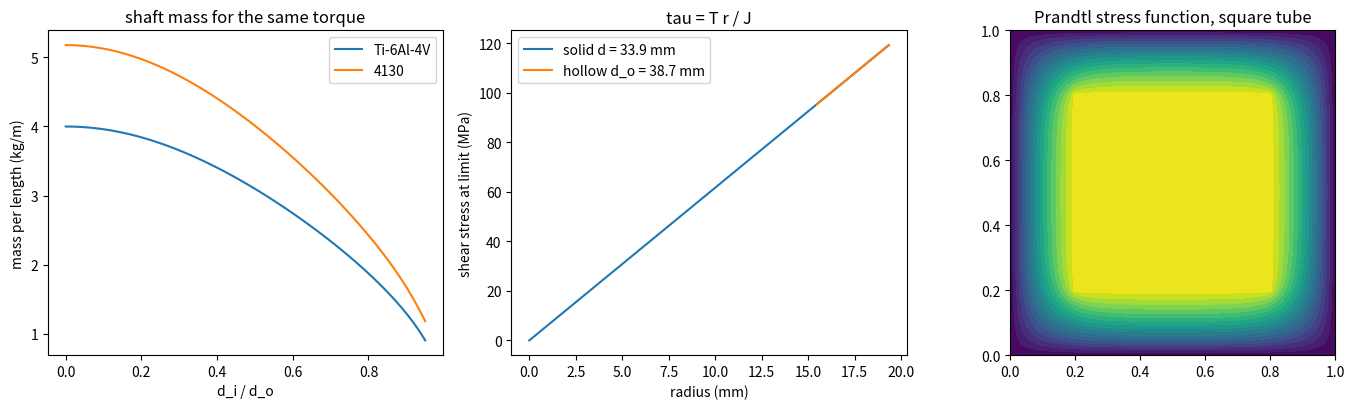

Here is the Python script that generated this plot:
"""P05.08 Torsion of Shafts: reference solution.

A shaft carries power as torque times speed. Its cross-sections rotate rigidly about the axis, the
shear strain grows linearly with radius, and Hooke's law in shear turns that into
tau = T r / J and a twist rate T / (G J). Thin-walled closed sections (a wing box, a thin drive
tube) carry torque as a constant shear flow q = T / (2 A_m) around the cell (Bredt-Batho);
cutting the same wall open loses almost all of its torsional stiffness. This module builds:

* power, speed and torque; the polar second moment of solid and hollow circles; stress and twist;
  stepped shafts and a statically indeterminate shaft between two walls;
* sizing of solid and hollow shafts to an allowable shear stress, and their mass;
* Bredt-Batho for any single-cell polygonal thin-walled section, and the open-section result
  sum(b t^3 / 3) for comparison;
* an independent check: Prandtl's stress function solved by finite differences on a solid
  rectangle (against the exact series) and on a hollow rectangle (against Bredt-Batho).

Units: mm, N, MPa (N/mm^2), torque in N mm, angles in radians unless named _deg, power in W,
speed in rev/min. Material values are typical, not design allowables.

Run:  python solution.py [out_dir]     (prints the lesson's tables, writes torsion.png)
Test: AEFS_IMPL=solution pytest curriculum/phase-05/lesson-08-torsion-of-shafts
"""
from __future__ import annotations

import sys
from pathlib import Path

import numpy as np
import scipy.sparse as sp
import scipy.sparse.linalg as spla

# Typical properties: E, G (MPa; G = E / 2(1 + nu)), Fty, Ftu (MPa), density (kg/m^3).
MATERIALS: dict[str, dict[str, float]] = {
    "2024-T3":   {"E": 73.1e3, "G": 73.1e3 / 2.66, "Fty": 345.0, "Ftu": 483.0, "rho": 2780.0},
    "7075-T6":   {"E": 71.7e3, "G": 71.7e3 / 2.66, "Fty": 503.0, "Ftu": 572.0, "rho": 2810.0},
    "Ti-6Al-4V": {"E": 113.8e3, "G": 113.8e3 / 2.684, "Fty": 880.0, "Ftu": 950.0, "rho": 4430.0},
    "4130":      {"E": 205.0e3, "G": 205.0e3 / 2.58, "Fty": 435.0, "Ftu": 670.0, "rho": 7850.0},
}


def shear_allowables(material: str) -> tuple[float, float]:
    """(yield, ultimate) shear strengths used in this lesson: Fsy = Fty / sqrt(3) (the von Mises
    estimate, derived in P05.14) and Fsu = 0.6 Ftu (a common approximation for ductile metals)."""
    m = MATERIALS[material]
    return m["Fty"] / np.sqrt(3.0), 0.6 * m["Ftu"]


# ---------------------------------------------------------------- circular shafts

def shaft_torque(power_W: float, rpm: float) -> float:
    """Torque [N mm] transmitted by a shaft carrying power_W [W] at rpm [rev/min]: T = P / omega."""
    return power_W / (rpm * 2.0 * np.pi / 60.0) * 1e3


def polar_moment(d_o: float, d_i: float = 0.0) -> float:
    """Polar second moment of area J = pi (d_o^4 - d_i^4) / 32 [mm^4] of a solid or hollow circle."""
    return np.pi * (d_o ** 4 - d_i ** 4) / 32.0


def torsion_shear_stress(T: float, r: float, J: float) -> float:
    """Shear stress at radius r in a circular shaft: tau = T r / J [MPa]."""
    return T * r / J


def twist_angle(T: float, L: float, G: float, J: float) -> float:
    """Angle of twist [rad] of a uniform shaft of length L: phi = T L / (G J)."""
    return T * L / (G * J)


def stepped_shaft_twist(T: np.ndarray, L: np.ndarray, G: np.ndarray, J: np.ndarray) -> float:
    """Total twist of segments in series, each with its own internal torque: sum T_i L_i / (G_i J_i)."""
    T, L, G, J = (np.asarray(v, dtype=float) for v in (T, L, G, J))
    return float(np.sum(T * L / (G * J)))


def fixed_fixed_shaft(T0: float, L1: float, GJ1: float, L2: float, GJ2: float) -> tuple[float, float, float]:
    """A shaft of two segments between two rigid walls with torque T0 applied at the junction.
    Compatibility (zero total twist) shares T0 in proportion to the segments' torsional
    stiffnesses k_i = GJ_i / L_i: T1 = T0 k1 / (k1 + k2) is carried by segment 1 (to wall A) and
    T2 = -T0 k2 / (k1 + k2) by segment 2. Returns (phi_junction, T1, T2), internal torques with
    the sign convention of the right-hand rule along +x."""
    k1, k2 = GJ1 / L1, GJ2 / L2
    phi = T0 / (k1 + k2)
    return phi, k1 * phi, -k2 * phi


def size_solid_shaft(T: float, tau_allow: float) -> float:
    """Smallest solid diameter whose maximum shear stress is tau_allow: d = (16 T / (pi tau))^(1/3)."""
    return (16.0 * T / (np.pi * tau_allow)) ** (1.0 / 3.0)


def size_hollow_shaft(T: float, tau_allow: float, ratio: float) -> float:
    """Smallest outer diameter of a hollow shaft with d_i = ratio d_o:
    d_o = (16 T / (pi tau (1 - ratio^4)))^(1/3)."""
    return (16.0 * T / (np.pi * tau_allow * (1.0 - ratio ** 4))) ** (1.0 / 3.0)


def size_for_twist(T: float, L: float, G: float, phi_allow: float, ratio: float = 0.0) -> float:
    """Smallest outer diameter for which the twist over L does not exceed phi_allow [rad]."""
    return (32.0 * T * L / (np.pi * G * phi_allow * (1.0 - ratio ** 4))) ** 0.25


def shaft_mass_per_length(d_o: float, d_i: float, rho: float) -> float:
    """Mass per unit length [kg/m] of a tube with diameters in mm and density in kg/m^3."""
    return rho * np.pi * (d_o ** 2 - d_i ** 2) / 4.0 * 1e-6


# ---------------------------------------------------------------- thin-walled sections

def polygon_area(vertices: np.ndarray) -> float:
    """Area enclosed by a closed polygon (shoelace formula), positive for anticlockwise order."""
    v = np.asarray(vertices, dtype=float)
    x, y = v[:, 0], v[:, 1]
    return 0.5 * float(np.sum(x * np.roll(y, -1) - np.roll(x, -1) * y))


def bredt_batho(T: float, vertices: np.ndarray, t: np.ndarray, G: float) -> dict[str, np.ndarray | float]:
    """Single-cell closed thin-walled section under torque T.

    vertices: (n, 2) corners of the wall MID-LINE, in order; wall k runs from vertex k to k+1 (the
    last closes the cell) with thickness t[k]. Equilibrium of a wall element shows the shear flow
    q = tau t is the same everywhere; its moment about any point is q 2 A_m, so

        q = T / (2 A_m),   tau_k = q / t_k,   dtheta/dx = T / (4 A_m^2 G) sum(s_k / t_k),

    and the torsion constant is J = 4 A_m^2 / sum(s_k / t_k). Returns a dict with A_m, q, tau
    (per wall), twist_rate [rad/mm] and J.
    """
    v = np.asarray(vertices, dtype=float)
    t = np.broadcast_to(np.asarray(t, dtype=float), (len(v),))
    s = np.linalg.norm(np.roll(v, -1, axis=0) - v, axis=1)
    Am = abs(polygon_area(v))
    line_integral = float(np.sum(s / t))
    J = 4.0 * Am ** 2 / line_integral
    q = T / (2.0 * Am)
    return {"A_m": Am, "q": q, "tau": q / t, "twist_rate": T / (G * J), "J": J, "lengths": s}


def thin_tube_J(r_m: float, t: float) -> float:
    """Bredt-Batho torsion constant of a thin circular tube of mean radius r_m: 2 pi r_m^3 t."""
    return 2.0 * np.pi * r_m ** 3 * t


def open_section_J(b: np.ndarray, t: np.ndarray) -> float:
    """Torsion constant of an open thin-walled section made of thin strips: sum b t^3 / 3."""
    return float(np.sum(np.asarray(b, dtype=float) * np.asarray(t, dtype=float) ** 3) / 3.0)


def rectangle_torsion_constant(a: float, b: float, nterms: int = 50) -> float:
    """Exact (series) torsion constant of a solid a x b rectangle, a >= b:
    J = (a b^3 / 3) [1 - (192 / pi^5)(b / a) sum_{n odd} tanh(n pi a / (2 b)) / n^5]."""
    a, b = max(a, b), min(a, b)
    n = np.arange(1, 2 * nterms, 2)
    return a * b ** 3 / 3.0 * (1.0 - 192.0 / np.pi ** 5 * (b / a) * np.sum(np.tanh(n * np.pi * a / (2 * b)) / n ** 5))


def prandtl_fd(a: float, b: float, h: float, hole: tuple[float, float] | None = None) -> tuple[float, np.ndarray]:
    """Torsion constant of an a x b rectangle (optionally with a centred rectangular hole of size
    hole = (ai, bi)) from Prandtl's stress function by finite differences.

    The stress function phi (scaled by G theta) satisfies laplacian(phi) = -2 in the material,
    phi = 0 on the outer boundary and phi = const on the hole boundary; J = 2 integral(phi dA) over
    the full outline (hole included). Discretised as the minimum of the energy
    sum_edges (phi_i - phi_j)^2 / 2 - 2 h^2 sum_i phi_i on a square grid of spacing h, in which
    every node of the hole and its boundary is one unknown (this enforces the constant value and
    the circulation condition automatically). For a solid section this is the usual 5-point scheme.
    The dimensions must be integer multiples of h. Returns (J, phi on the grid).
    """
    nx, ny = int(round(a / h)), int(round(b / h))
    if not (np.isclose(nx * h, a) and np.isclose(ny * h, b)):
        raise ValueError("a and b must be integer multiples of h")
    ix, iy = np.meshgrid(np.arange(nx + 1), np.arange(ny + 1), indexing="ij")
    outer = (ix == 0) | (ix == nx) | (iy == 0) | (iy == ny)
    in_hole = np.zeros_like(outer)
    if hole is not None:
        hx, hy = int(round(hole[0] / h)), int(round(hole[1] / h))
        if (nx - hx) % 2 or (ny - hy) % 2:
            raise ValueError("the hole must be centred on grid lines")
        x0, y0 = (nx - hx) // 2, (ny - hy) // 2
        in_hole = (ix >= x0) & (ix <= x0 + hx) & (iy >= y0) & (iy <= y0 + hy)
    dof = -np.ones(ix.shape, int)
    free = ~outer & ~in_hole
    dof[free] = np.arange(free.sum())
    n_dof = int(free.sum())
    if in_hole.any():
        dof[in_hole] = n_dof
        n_dof += 1
    rows, cols, vals = [], [], []
    for sx, sy in ((1, 0), (0, 1)):                            # every horizontal and vertical edge once
        p = dof[: nx + 1 - sx, : ny + 1 - sy].ravel()
        q = dof[sx:, sy:].ravel()
        for i, j in ((p, q), (q, p)):
            m = i >= 0
            rows.append(i[m]); cols.append(i[m]); vals.append(np.ones(m.sum()))
            mm = m & (j >= 0) & (i != j)
            rows.append(i[mm]); cols.append(j[mm]); vals.append(-np.ones(mm.sum()))
        same = (p >= 0) & (p == q)                             # edges inside the hole: no energy
        rows.append(p[same]); cols.append(p[same]); vals.append(-2.0 * np.ones(same.sum()))
    K = sp.csr_matrix((np.concatenate(vals), (np.concatenate(rows), np.concatenate(cols))), shape=(n_dof, n_dof))
    f = np.full(n_dof, 2.0 * h * h)
    if in_hole.any():
        f[-1] = 2.0 * h * h * in_hole.sum()
    phi_dof = spla.spsolve(K.tocsc(), f)
    phi = np.zeros(ix.shape)
    phi[dof >= 0] = phi_dof[dof[dof >= 0]]
    return float(2.0 * h * h * phi.sum()), phi


# ---------------------------------------------------------------- the lesson's design case

POWER_W, RPM = 1.4e6, 20_900          # a medium turboshaft output (typical class of engine)
LIMIT_FACTOR = 1.25                    # transient over-torque assumed for limit load
FS_ULT = 1.5
SHAFT_L = 600.0                        # mm, length between couplings
TWIST_LIMIT_DEG = 5.0                  # assumed drive-train stiffness requirement: twist at limit torque
WING_BOX = np.array([[0.0, 0.0], [400.0, 0.0], [400.0, 120.0], [0.0, 120.0]])   # mid-line, mm
WING_BOX_T = np.array([1.6, 3.0, 1.6, 3.0])                                      # skin, rear spar, skin, front spar


def main(out_dir: str | Path = ".") -> None:
    """Print the lesson's numbers and save torsion.png."""
    import matplotlib
    matplotlib.use("Agg")
    import matplotlib.pyplot as plt

    out_dir = Path(out_dir)

    T_rated = shaft_torque(POWER_W, RPM)
    T_lim = LIMIT_FACTOR * T_rated
    T_ult = FS_ULT * T_lim
    print(f"turboshaft output {POWER_W / 1e3:.0f} kW at {RPM} rpm: rated torque {T_rated / 1e3:.1f} N m, "
          f"limit {T_lim / 1e3:.1f} N m, ultimate {T_ult / 1e3:.1f} N m")
    print("material    ratio  Fsy   Fsu   d_o (limit/yield)  d_o (ult)  d_o (twist 5 deg)  chosen d_o  d_i   "
          "kg/m   tau_lim  twist (deg)")
    rows = {}
    for mat in ("Ti-6Al-4V", "4130"):
        Fsy, Fsu = shear_allowables(mat)
        m = MATERIALS[mat]
        for ratio in (0.0, 0.6, 0.8, 0.9):
            d_y = size_hollow_shaft(T_lim, Fsy, ratio)
            d_u = size_hollow_shaft(T_ult, Fsu, ratio)
            d_t = size_for_twist(T_lim, SHAFT_L, m["G"], np.radians(TWIST_LIMIT_DEG), ratio)
            d = max(d_y, d_u, d_t)
            J = polar_moment(d, ratio * d)
            rows[(mat, ratio)] = d
            print(f"{mat:10s}  {ratio:.1f}  {Fsy:4.0f}  {Fsu:4.0f}   {d_y:8.2f}          {d_u:7.2f}     {d_t:8.2f}"
                  f"          {d:7.2f}  {ratio * d:5.2f}  {shaft_mass_per_length(d, ratio * d, m['rho']):5.3f}"
                  f"   {torsion_shear_stress(T_lim, d / 2, J):5.0f}   {np.degrees(twist_angle(T_lim, SHAFT_L, m['G'], J)):5.3f}")
    d0, d8 = rows[("Ti-6Al-4V", 0.0)], rows[("Ti-6Al-4V", 0.8)]
    rho = MATERIALS["Ti-6Al-4V"]["rho"]
    print(f"Ti-6Al-4V hollow (0.8) / solid mass: {shaft_mass_per_length(d8, 0.8 * d8, rho) / shaft_mass_per_length(d0, 0, rho):.3f}")

    # ---- indeterminate shaft
    G = MATERIALS["Ti-6Al-4V"]["G"]
    phi, T1, T2 = fixed_fixed_shaft(T_lim, 200.0, G * polar_moment(24.0), 400.0, G * polar_moment(30.0, 24.0))
    print(f"\nshaft fixed at both ends, limit torque at the junction: T1 = {T1 / 1e3:.1f} N m, T2 = {T2 / 1e3:.1f} N m, "
          f"junction rotation {np.degrees(phi):.3f} deg")

    # ---- Bredt-Batho: thin tube against exact, wing box, open section
    print("\nthin circular tube: Bredt J = 2 pi r_m^3 t against exact pi (r_o^4 - r_i^4) / 2")
    for tr in (0.02, 0.05, 0.1, 0.2, 0.5):
        rm, t = 1.0, tr
        exact = polar_moment(2 * (rm + t / 2), 2 * (rm - t / 2))
        print(f"  t / r_m = {tr:4.2f}: ratio Bredt / exact = {thin_tube_J(rm, t) / exact:.5f}")
    al = MATERIALS["2024-T3"]
    T_box = 10e6
    res = bredt_batho(T_box, WING_BOX, WING_BOX_T, al["G"])
    print(f"wing box 400 x 120 mm, skins 1.6 mm, spars 3.0 mm, 2024-T3, T = {T_box / 1e6:.0f} kN m:")
    print(f"  A_m = {res['A_m']:.0f} mm^2, q = {res['q']:.1f} N/mm, tau skin {res['tau'][0]:.1f} MPa, "
          f"tau spar {res['tau'][1]:.1f} MPa, J = {res['J']:.4e} mm^4, twist {np.degrees(res['twist_rate']) * 1e3:.3f} deg/m")
    J_open = open_section_J(res["lengths"], WING_BOX_T)
    tau_open = T_box * WING_BOX_T.max() / J_open
    print(f"  cut open (same walls): J = {J_open:.0f} mm^4, stiffness ratio closed/open = {res['J'] / J_open:.0f}, "
          f"open-section stress at the same torque {tau_open:.0f} MPa")

    # ---- independent check: Prandtl stress function by finite differences
    print("\nPrandtl FD, solid 2 x 1 rectangle: series J = %.6f" % rectangle_torsion_constant(2.0, 1.0))
    errs = []
    for h in (0.1, 0.05, 0.025, 0.0125):
        J, _ = prandtl_fd(2.0, 1.0, h)
        errs.append(abs(J - rectangle_torsion_constant(2.0, 1.0)))
        print(f"  h = {h:.4f}: J = {J:.6f}, error {errs[-1]:.2e}")
    print(f"  observed orders {np.array2string(np.log2(np.array(errs[:-1]) / errs[1:]), precision=2)}")
    print("square tube, outer side 1, wall t: FD (h = t/8) against Bredt (a - t)^3 t")
    for t in (0.05, 0.1, 0.2):
        J, _ = prandtl_fd(1.0, 1.0, t / 8, hole=(1 - 2 * t, 1 - 2 * t))
        jb = bredt_batho(1.0, np.array([[0, 0], [1 - t, 0], [1 - t, 1 - t], [0, 1 - t]]), t, 1.0)["J"]
        print(f"  t = {t:.2f}: FD J = {J:.5f}, Bredt J = {jb:.5f}, Bredt / FD = {jb / J:.4f}")

    # ---- figure
    fig, ax = plt.subplots(1, 3, figsize=(14, 4.2))
    for mat in ("Ti-6Al-4V", "4130"):
        ratios = np.linspace(0, 0.95, 60)
        Fsy, Fsu = shear_allowables(mat)
        m = MATERIALS[mat]
        mass = []
        for r in ratios:
            d = max(size_hollow_shaft(T_lim, Fsy, r), size_hollow_shaft(T_ult, Fsu, r),
                    size_for_twist(T_lim, SHAFT_L, m["G"], np.radians(TWIST_LIMIT_DEG), r))
            mass.append(shaft_mass_per_length(d, r * d, m["rho"]))
        ax[0].plot(ratios, mass, label=mat)
    ax[0].set_xlabel("d_i / d_o"); ax[0].set_ylabel("mass per length (kg/m)"); ax[0].legend()
    ax[0].set_title("shaft mass for the same torque")
    r = np.linspace(0, d8 / 2, 50)
    ax[1].plot(r, torsion_shear_stress(T_lim, r, polar_moment(d0)), label=f"solid d = {d0:.1f} mm")
    rr = np.linspace(0.4 * d8, d8 / 2, 20)
    ax[1].plot(rr, torsion_shear_stress(T_lim, rr, polar_moment(d8, 0.8 * d8)), label=f"hollow d_o = {d8:.1f} mm")
    ax[1].set_xlabel("radius (mm)"); ax[1].set_ylabel("shear stress at limit (MPa)"); ax[1].legend()
    ax[1].set_title("tau = T r / J")
    _, phi = prandtl_fd(1.0, 1.0, 0.0125, hole=(0.6, 0.6))
    ax[2].contourf(phi.T, levels=20, extent=(0, 1, 0, 1))
    ax[2].set_aspect("equal"); ax[2].set_title("Prandtl stress function, square tube")
    fig.tight_layout()
    fig.savefig(out_dir / "torsion.png", dpi=120)
    plt.close(fig)
    print(f"\nwrote {out_dir / 'torsion.png'}")


if __name__ == "__main__":
    main(sys.argv[1] if len(sys.argv) > 1 else ".")
